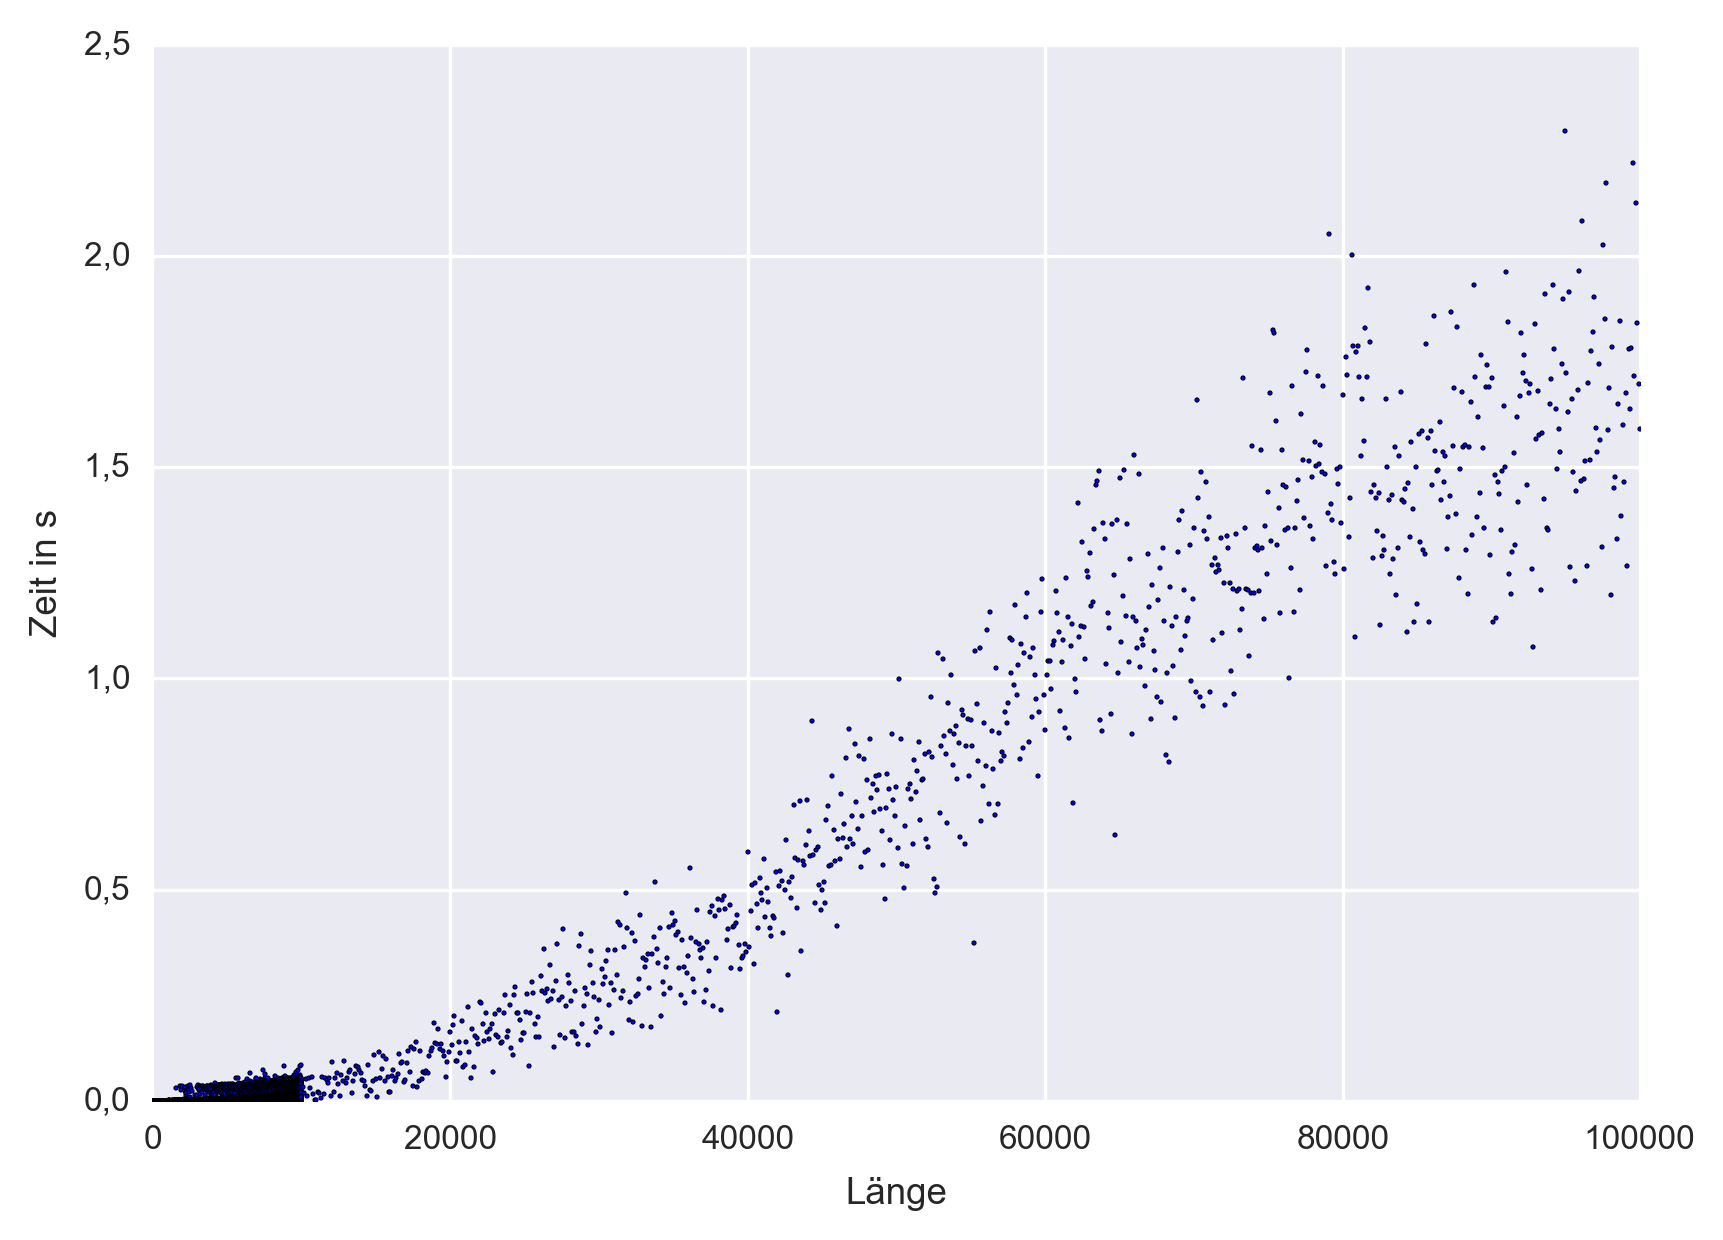

Values plotted in this chart, from the file beside it:
1, 2.54463117244085879065096378326416e-013
2, 2.54463117244085879065096378326416e-013
3, 2.54463117244085879065096378326416e-013
4, 2.54463117244085879065096378326416e-013
5, 2.54463117244085879065096378326416e-013
6, 2.54463117244085879065096378326416e-013
7, 2.54463117244085879065096378326416e-013
8, 2.54463117244085879065096378326416e-013
9, 2.54463117244085879065096378326416e-013
10, 2.54463117244085879065096378326416e-013
11, 2.54463117244085879065096378326416e-013
12, 2.54463117244085879065096378326416e-013
13, 2.54463117244085879065096378326416e-013
14, 2.54463117244085879065096378326416e-013
15, 2.54463117244085879065096378326416e-013
16, 2.54463117244085879065096378326416e-013
17, 2.54463117244085879065096378326416e-013
18, 2.54463117244085879065096378326416e-013
19, 2.54463117244085879065096378326416e-013
20, 2.54463117244085879065096378326416e-013
21, 2.54463117244085879065096378326416e-013
22, 2.54463117244085879065096378326416e-013
23, 2.54463117244085879065096378326416e-013
24, 2.54463117244085879065096378326416e-013
25, 2.54463117244085879065096378326416e-013
26, 2.54463117244085879065096378326416e-013
27, 2.54463117244085879065096378326416e-013
28, 2.54463117244085879065096378326416e-013
29, 2.54463117244085879065096378326416e-013
30, 2.54463117244085879065096378326416e-013
31, 2.54463117244085879065096378326416e-013
32, 2.54463117244085879065096378326416e-013
33, 2.54463117244085879065096378326416e-013
34, 2.54463117244085879065096378326416e-013
35, 2.54463117244085879065096378326416e-013
36, 2.54463117244085879065096378326416e-013
37, 2.54463117244085879065096378326416e-013
38, 2.54463117244085879065096378326416e-013
39, 2.54463117244085879065096378326416e-013
40, 2.54463117244085879065096378326416e-013
41, 2.54463117244085879065096378326416e-013
42, 2.54463117244085879065096378326416e-013
43, 2.54463117244085879065096378326416e-013
44, 2.54463117244085879065096378326416e-013
45, 2.54463117244085879065096378326416e-013
46, 2.54463117244085879065096378326416e-013
47, 2.54463117244085879065096378326416e-013
48, 2.54463117244085879065096378326416e-013
49, 2.54463117244085879065096378326416e-013
50, 2.54463117244085879065096378326416e-013
51, 2.54463117244085879065096378326416e-013
52, 2.54463117244085879065096378326416e-013
53, 2.54463117244085879065096378326416e-013
54, 2.54463117244085879065096378326416e-013
55, 2.54463117244085879065096378326416e-013
56, 2.54463117244085879065096378326416e-013
57, 2.54463117244085879065096378326416e-013
58, 2.54463117244085879065096378326416e-013
59, 2.54463117244085879065096378326416e-013
60, 2.54463117244085879065096378326416e-013
61, 5.10702591327572008594870567321777e-014
... 10,839 more rows
